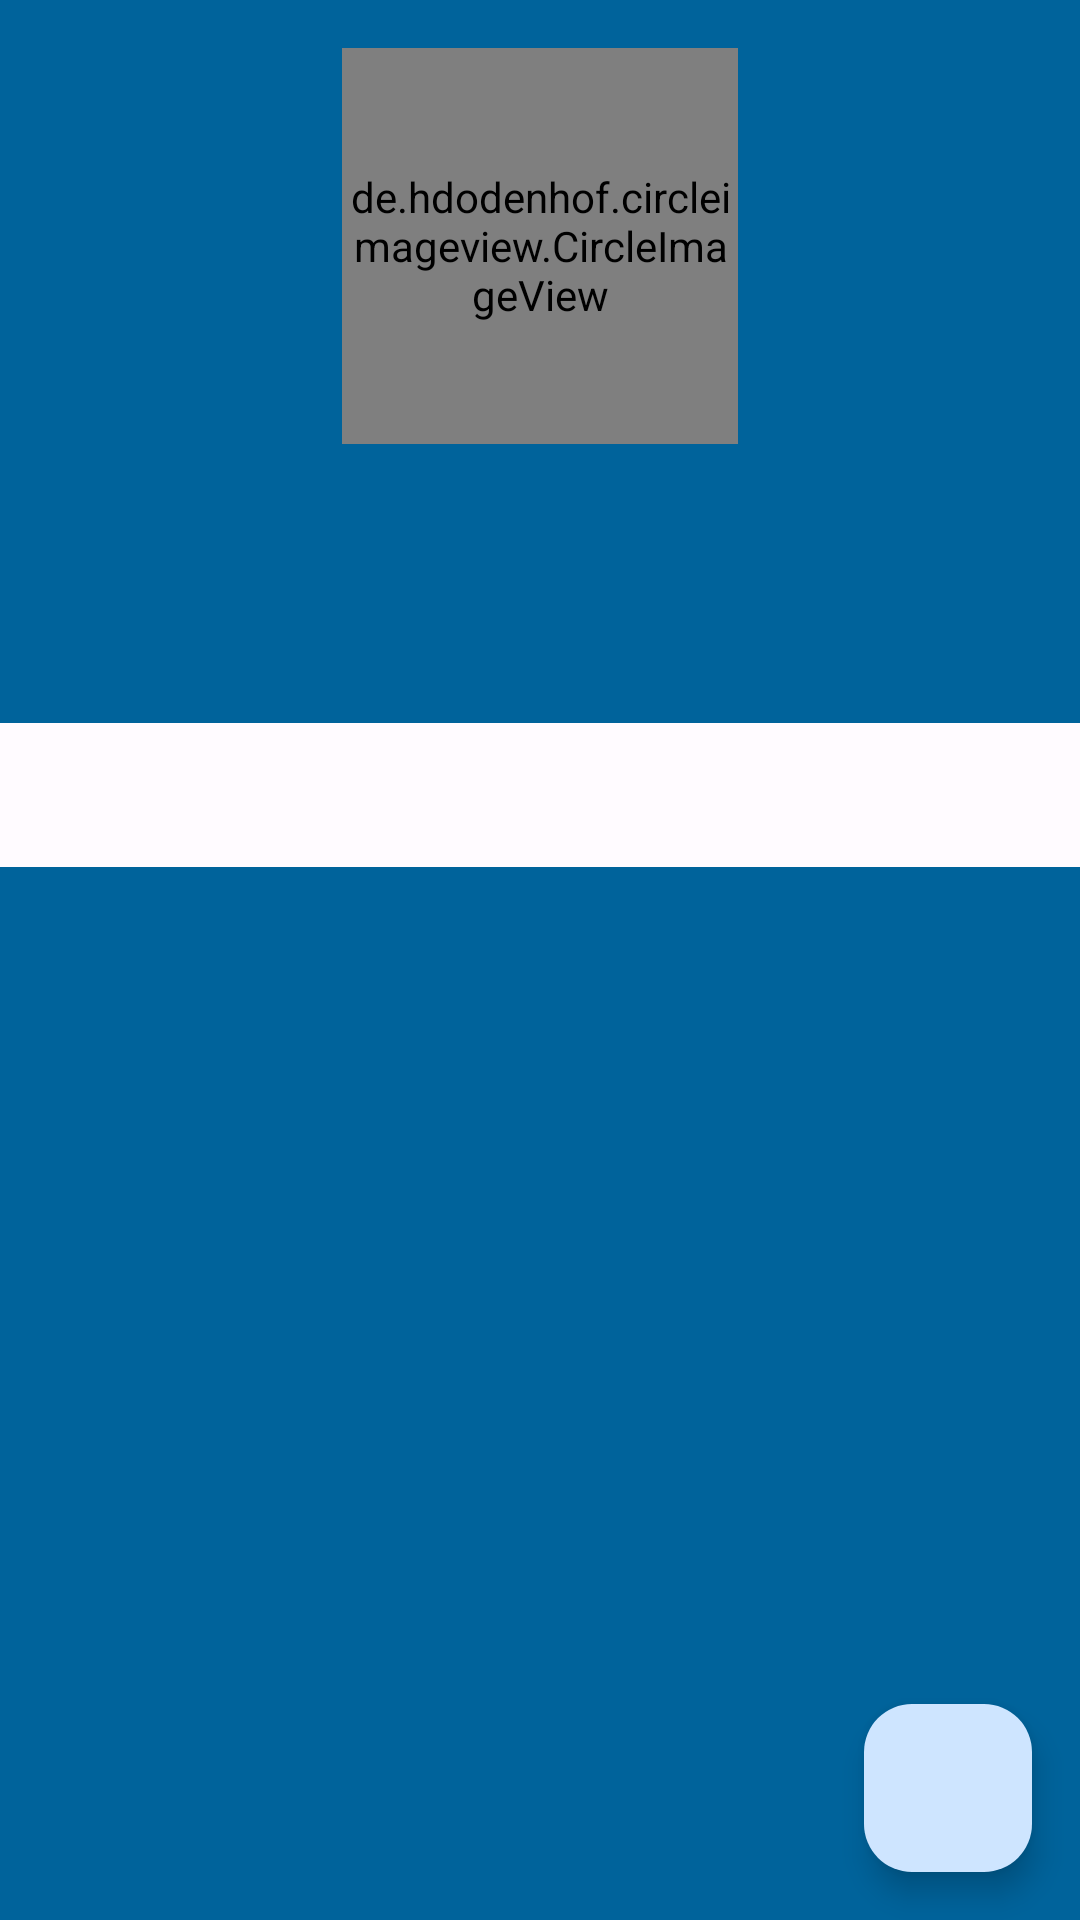

Android layout source for this screen:
<!-- AndroidManifest.xml: application theme AppTheme -->
<!-- res/layout/activity_github_detail.xml -->
<?xml version="1.0" encoding="utf-8"?>
<androidx.constraintlayout.widget.ConstraintLayout xmlns:android="http://schemas.android.com/apk/res/android"
    xmlns:app="http://schemas.android.com/apk/res-auto"
    xmlns:tools="http://schemas.android.com/tools"
    android:id="@+id/main"
    android:layout_width="match_parent"
    android:layout_height="match_parent"
    tools:context=".ui.GithubDetailActivity"
    android:background="?attr/colorPrimary">

    <de.hdodenhof.circleimageview.CircleImageView
        android:id="@+id/detail_picture"
        android:layout_width="132dp"
        android:layout_height="132dp"
        tools:src="@tools:sample/avatars"
        android:layout_marginTop="16dp"
        app:layout_constraintStart_toStartOf="parent"
        app:layout_constraintEnd_toEndOf="parent"
        app:layout_constraintTop_toTopOf="parent" />

    <TextView
        android:id="@+id/name"
        android:layout_width="wrap_content"
        android:layout_height="wrap_content"
        tools:text="@string/name"
        android:textSize="24sp"
        android:textColor="?attr/colorOnPrimary"
        android:layout_marginTop="8dp"
        app:layout_constraintStart_toStartOf="parent"
        app:layout_constraintEnd_toEndOf="parent"
        app:layout_constraintTop_toBottomOf="@+id/detail_picture" />

    <TextView
        android:id="@+id/username"
        android:layout_width="wrap_content"
        android:layout_height="wrap_content"
        tools:text="@string/username"
        android:textSize="16sp"
        android:textStyle="italic"
        android:textColor="?attr/colorOnPrimary"
        app:layout_constraintStart_toStartOf="parent"
        app:layout_constraintEnd_toEndOf="parent"
        app:layout_constraintTop_toBottomOf="@id/name" />

    <LinearLayout
        android:id="@+id/linearlayout"
        android:layout_width="match_parent"
        android:layout_height="wrap_content"
        android:orientation="horizontal"
        android:gravity="center_horizontal"
        app:layout_constraintStart_toStartOf="parent"
        app:layout_constraintEnd_toEndOf="parent"
        app:layout_constraintTop_toBottomOf="@id/username"
        android:layout_margin="4dp">

        <TextView
            android:id="@+id/followers"
            android:layout_width="wrap_content"
            android:layout_height="wrap_content"
            tools:text="@string/followers"
            android:gravity="center"
            android:layout_marginEnd="32dp"
            android:textColor="?attr/colorOnPrimary"/>

        <TextView
            android:id="@+id/following"
            android:layout_width="wrap_content"
            android:layout_height="wrap_content"
            tools:text="@string/following"
            android:gravity="center"
            android:layout_marginStart="32dp"
            android:textColor="?attr/colorOnPrimary"/>

    </LinearLayout>

    <com.google.android.material.tabs.TabLayout
        android:id="@+id/tablayout"
        android:layout_width="match_parent"
        android:layout_height="wrap_content"
        android:layout_marginTop="8dp"
        app:layout_constraintStart_toStartOf="parent"
        app:layout_constraintEnd_toEndOf="parent"
        app:layout_constraintTop_toBottomOf="@+id/linearlayout"
        android:background="?attr/colorSurface"/>

    <androidx.viewpager2.widget.ViewPager2
        android:id="@+id/view_pager"
        android:layout_width="0dp"
        android:layout_height="0dp"
        app:layout_constraintStart_toStartOf="parent"
        app:layout_constraintEnd_toEndOf="parent"
        app:layout_constraintTop_toBottomOf="@+id/tablayout"
        app:layout_constraintBottom_toBottomOf="parent"/>

    <ProgressBar
        android:id="@+id/detailProgressBar"
        android:indeterminateTint="?attr/colorOnPrimary"
        android:layout_width="wrap_content"
        android:layout_height="wrap_content"
        android:visibility="gone"
        app:layout_constraintStart_toStartOf="parent"
        app:layout_constraintEnd_toEndOf="parent"
        app:layout_constraintTop_toTopOf="@id/detail_picture"
        app:layout_constraintBottom_toBottomOf="@id/detail_picture"
        tools:visibility="visible" />

    <com.google.android.material.floatingactionbutton.FloatingActionButton
        android:id="@+id/fab_button"
        android:layout_width="wrap_content"
        android:layout_height="wrap_content"
        app:srcCompat="@drawable/ic_favorite_border"
        app:layout_constraintEnd_toEndOf="parent"
        app:layout_constraintBottom_toBottomOf="parent"
        android:layout_margin="16dp" />

</androidx.constraintlayout.widget.ConstraintLayout>
<!-- resources referenced by this layout -->
<resources>
  <string name="followers">Followers</string>
  <string name="following">Following</string>
  <string name="name">nama</string>
  <string name="username">username</string>
  <style name="AppTheme" parent="Theme.Material3.Light.NoActionBar">
          <item name="colorPrimary">@color/md_theme_light_primary</item>
          <item name="colorOnPrimary">@color/md_theme_light_onPrimary</item>
          <item name="colorPrimaryContainer">@color/md_theme_light_primaryContainer</item>
          <item name="colorOnPrimaryContainer">@color/md_theme_light_onPrimaryContainer</item>
          <item name="colorSecondary">@color/md_theme_light_secondary</item>
          <item name="colorOnSecondary">@color/md_theme_light_onSecondary</item>
          <item name="colorSecondaryContainer">@color/md_theme_light_primary</item>
          <item name="colorOnSecondaryContainer">@color/md_theme_light_onSecondaryContainer</item>
          <item name="colorTertiary">@color/md_theme_light_tertiary</item>
          <item name="colorOnTertiary">@color/md_theme_light_onTertiary</item>
          <item name="colorTertiaryContainer">@color/md_theme_light_tertiaryContainer</item>
          <item name="colorOnTertiaryContainer">@color/md_theme_light_onTertiaryContainer</item>
          <item name="colorError">@color/md_theme_light_error</item>
          <item name="colorErrorContainer">@color/md_theme_light_errorContainer</item>
          <item name="colorOnError">@color/md_theme_light_onError</item>
          <item name="colorOnErrorContainer">@color/md_theme_light_onErrorContainer</item>
          <item name="android:colorBackground">@color/md_theme_light_background</item>
          <item name="colorOnBackground">@color/md_theme_light_onBackground</item>
          <item name="colorSurface">@color/md_theme_light_surface</item>
          <item name="colorOnSurface">@color/md_theme_light_onSurface</item>
          <item name="colorSurfaceVariant">@color/md_theme_light_surfaceVariant</item>
          <item name="colorOnSurfaceVariant">@color/md_theme_light_onSurfaceVariant</item>
          <item name="colorOutline">@color/md_theme_light_outline</item>
          <item name="colorOnSurfaceInverse">@color/md_theme_light_inverseOnSurface</item>
          <item name="colorSurfaceInverse">@color/md_theme_light_inverseSurface</item>
          <item name="colorPrimaryInverse">@color/md_theme_light_inversePrimary</item>
      </style>
  <color name="md_theme_light_primary">#00639B</color>
  <color name="md_theme_light_onPrimary">#FFFFFF</color>
  <color name="md_theme_light_primaryContainer">#CEE5FF</color>
  <color name="md_theme_light_onPrimaryContainer">#001D33</color>
  <color name="md_theme_light_secondary">#006877</color>
  <color name="md_theme_light_onSecondary">#FFFFFF</color>
  <color name="md_theme_light_onSecondaryContainer">#001F25</color>
  <color name="md_theme_light_tertiary">#006A69</color>
  <color name="md_theme_light_onTertiary">#FFFFFF</color>
  <color name="md_theme_light_tertiaryContainer">#6FF7F6</color>
  <color name="md_theme_light_onTertiaryContainer">#002020</color>
  <color name="md_theme_light_error">#BA1A1A</color>
  <color name="md_theme_light_errorContainer">#FFDAD6</color>
  <color name="md_theme_light_onError">#FFFFFF</color>
  <color name="md_theme_light_onErrorContainer">#410002</color>
  <color name="md_theme_light_background">#FFFBFF</color>
  <color name="md_theme_light_onBackground">#231A00</color>
  <color name="md_theme_light_surface">#FFFBFF</color>
  <color name="md_theme_light_onSurface">#231A00</color>
  <color name="md_theme_light_surfaceVariant">#DEE3EB</color>
  <color name="md_theme_light_onSurfaceVariant">#42474E</color>
  <color name="md_theme_light_outline">#72777F</color>
  <color name="md_theme_light_inverseOnSurface">#FFF0CB</color>
  <color name="md_theme_light_inverseSurface">#3C2F00</color>
  <color name="md_theme_light_inversePrimary">#96CBFF</color>
</resources>
